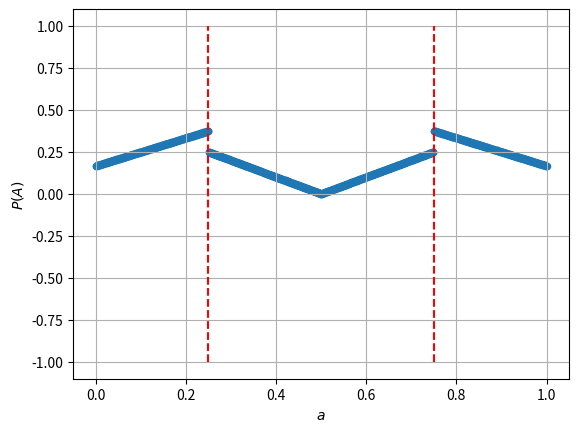

Reproduce this figure in Python.
import numpy as np
import matplotlib.pyplot as plt

def calcaprob(a, b, c):
	prob = 0
	if b < a < c:
		prob += (a - b)/2
		prob += (c - a)/2
	elif c < a < b:
		prob += (a - c)/2
		prob += (b - a)/2
	elif c < b < a:
		prob += 1 - a
		prob += (a - b)/2
	elif b < c < a:
		prob += 1 - a
		prob += (a - c)/2
	elif a < b < c:
		prob += a
		prob += (b - a)/2	
	elif a < c < b:
		prob += a
		prob += (c - a)/2
	return prob

def calcbprob(a, b, c):
	prob = 0
	if b < a < c:
		prob += b
		prob += (a - b)/2
	elif c < a < b:
		prob += 1 - b
		prob += (b - a)/2
	elif c < b < a:
		prob += (b - c)/2
		prob += (a - b)/2
	elif b < c < a:
		prob += b
		prob += (c - b)/2
	elif a < b < c:
		prob += (c - b)/2
		prob += (b - a)/2	
	elif a < c < b:
		prob += 1 - b
		prob += (b - c)/2
	return prob

def calcbestc(a, b):
	epsilon = 0.001
	upper = max(a, b)
	lower = min(a, b)
	prob_lower = lower - epsilon/2
	prob_upper = (1 - upper) - epsilon/2
	prob_between = (upper - lower)/2
	best_prob = max(prob_lower, prob_upper, prob_between)
	if best_prob == prob_lower:
		return lower - epsilon
	elif best_prob == prob_upper:
		return upper + epsilon
	else:
		return (upper - lower)/2 + lower

x = []
probs = []
bs = []
bestbs = []
bestcs = []

bprobs = []
cprobs = []
for a in np.linspace(0,1,1001):
	x.append(a)
	bestbprob = 0
	for b in np.linspace(0,1,1001):
		if b == a:
			continue

		bestc = calcbestc(a, b)

		bprob = calcbprob(a, b, bestc)

		if bprob == bestbprob:
			bs.append(b)
		if bprob > bestbprob:
			bs = [b]
			bestbprob = bprob
			# bestb = b

	bestb = np.mean(bs)

	bestbs.append(bestb)
	bestcs.append(calcbestc(a, bestb))
	aprob = calcaprob(a, bestb, calcbestc(a, bestb))
	probs.append(aprob)

plt.scatter(x, probs, s=20)
plt.xlabel(r'$a$')
plt.ylabel(r'$P(A)$')
plt.plot([1/4, 1/4], [-1, 1], '--', color='red')
plt.plot([3/4, 3/4], [-1, 1], '--', color='red')
plt.grid(linestyle='-')
plt.show()
